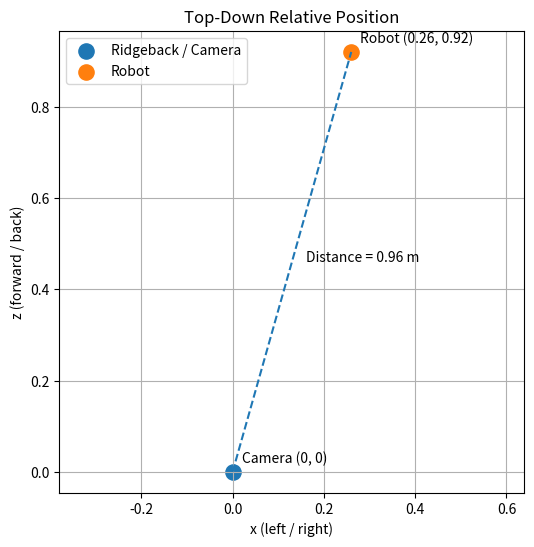

The matplotlib source for this figure:
import matplotlib.pyplot as plt
import math

camera_x, camera_z = 0.0, 0.0
robot_x, robot_z = 0.26, 0.92

distance = math.sqrt((robot_x - camera_x)**2 + (robot_z - camera_z)**2)

plt.figure(figsize=(6, 6))

plt.scatter(camera_x, camera_z, s=120, label="Ridgeback / Camera")
plt.scatter(robot_x, robot_z, s=120, label="Robot")

plt.plot([camera_x, robot_x], [camera_z, robot_z], "--")

plt.text(camera_x + 0.02, camera_z + 0.02, "Camera (0, 0)")
plt.text(robot_x + 0.02, robot_z + 0.02, f"Robot ({robot_x}, {robot_z})")

mid_x = (camera_x + robot_x) / 2
mid_z = (camera_z + robot_z) / 2
plt.text(mid_x + 0.03, mid_z, f"Distance = {distance:.2f} m")

plt.xlabel("x (left / right)")
plt.ylabel("z (forward / back)")
plt.title("Top-Down Relative Position")
plt.xlim(0, 0.7)
plt.ylim(0, 1.1)
plt.grid(True)
plt.legend()
plt.axis("equal")

plt.show()
